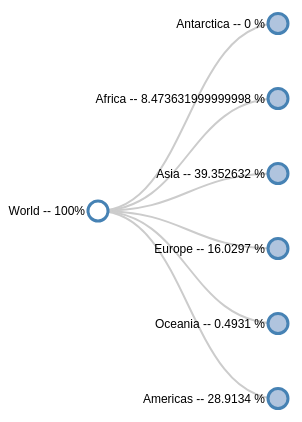
D3 v4 page, settled after 360 driven frames (6 s of simulated time); the page loaded 1 data file(s).


    // Set the dimensions and margins of the diagram
    var margin = { top: 20, right: 90, bottom: 30, left: 90 },
      width = 960 - margin.left - margin.right,
      height = 500 - margin.top - margin.bottom;

    // append the svg object to the body of the page
    // appends a 'group' element to 'svg'
    // moves the 'group' element to the top left margin
    var svg = d3
      .select("body")
      .append("svg")
      .attr("width", width + margin.right + margin.left)
      .attr("height", height + margin.top + margin.bottom)
      .append("g")
      .attr("transform", "translate(" + margin.left + "," + margin.top + ")");

    var i = 0,
      duration = 750,
      root;

    // declares a tree layout and assigns the size
    var treemap = d3.tree().size([height, width]);

    // load the external data
    d3.json("treeData.json", function (error, treeData) {
      if (error) throw error;

      // Assigns parent, children, height, depth
      root = d3.hierarchy(treeData, function (d) {
        return d.children;
      });
      root.x0 = height / 2;
      root.y0 = 0;

      // Collapse after the second level
      root.children.forEach(collapse);

      update(root);
    });

    // Collapse the node and all it's children
    function collapse(d) {
      if (d.children) {
        d._children = d.children;
        d._children.forEach(collapse);
        d.children = null;
      }
    }

    function update(source) {
      // Assigns the x and y position for the nodes
      var treeData = treemap(root);

      // Compute the new tree layout.
      var nodes = treeData.descendants(),
        links = treeData.descendants().slice(1);

      // Normalize for fixed-depth.
      nodes.forEach(function (d) {
        d.y = d.depth * 180;
      });

      // ****************** Nodes section ***************************

      // Update the nodes...
      var node = svg.selectAll("g.node").data(nodes, function (d) {
        return d.id || (d.id = ++i);
      });

      // Enter any new modes at the parent's previous position.
      var nodeEnter = node
        .enter()
        .append("g")
        .attr("class", "node")
        .attr("transform", function (d) {
          return "translate(" + source.y0 + "," + source.x0 + ")";
        })
        .on("click", click);

      // Add Circle for the nodes
      nodeEnter
        .append("circle")
        .attr("class", "node")
        .attr("r", 1e-6)
        .style("fill", function (d) {
          return d._children ? "lightsteelblue" : "#fff";
        });

      // Add labels for the nodes
      nodeEnter
        .append("text")
        .attr("dy", ".35em")
        .attr("x", function (d) {
          return d.children || d._children ? -13 : 13;
        })
        .attr("text-anchor", function (d) {
          return d.children || d._children ? "end" : "start";
        })
        .text(function (d) {
          return d.data.name + "  --  " + d.data.oilProduction;
        });

      // UPDATE
      var nodeUpdate = nodeEnter.merge(node);

      // Transition to the proper position for the node
      nodeUpdate
        .transition()
        .duration(duration)
        .attr("transform", function (d) {
          return "translate(" + d.y + "," + d.x + ")";
        });

      // Update the node attributes and style
      nodeUpdate
        .select("circle.node")
        .attr("r", 10)
        .style("fill", function (d) {
          return d._children ? "lightsteelblue" : "#fff";
        })
        .attr("cursor", "pointer");

      // Remove any exiting nodes
      var nodeExit = node
        .exit()
        .transition()
        .duration(duration)
        .attr("transform", function (d) {
          return "translate(" + source.y + "," + source.x + ")";
        })
        .remove();

      // On exit reduce the node circles size to 0
      nodeExit.select("circle").attr("r", 1e-6);

      // On exit reduce the opacity of text labels
      nodeExit.select("text").style("fill-opacity", 1e-6);

      // ****************** links section ***************************

      // Update the links...
      var link = svg.selectAll("path.link").data(links, function (d) {
        return d.id;
      });

      // Enter any new links at the parent's previous position.
      var linkEnter = link
        .enter()
        .insert("path", "g")
        .attr("class", "link")
        .attr("d", function (d) {
          var o = { x: source.x0, y: source.y0 };
          return diagonal(o, o);
        });

      // UPDATE
      var linkUpdate = linkEnter.merge(link);

      // Transition back to the parent element position
      linkUpdate
        .transition()
        .duration(duration)
        .attr("d", function (d) {
          return diagonal(d, d.parent);
        });

      // Remove any exiting links
      var linkExit = link
        .exit()
        .transition()
        .duration(duration)
        .attr("d", function (d) {
          var o = { x: source.x, y: source.y };
          return diagonal(o, o);
        })
        .remove();

      // Store the old positions for transition.
      nodes.forEach(function (d) {
        d.x0 = d.x;
        d.y0 = d.y;
      });

      // Creates a curved (diagonal) path from parent to the child nodes
      function diagonal(s, d) {
        let path = `M ${s.y} ${s.x}
            C ${(s.y + d.y) / 2} ${s.x},
              ${(s.y + d.y) / 2} ${d.x},
              ${d.y} ${d.x}`;

        return path;
      }

      // Toggle children on click.
      function click(d) {
        if (d.children) {
          d._children = d.children;
          d.children = null;
        } else {
          d.children = d._children;
          d._children = null;
        }
        update(d);
      }
    }
  

### data: treeData.json
{
 "name": "World",
 "oilProduction": "100%",
 "children": [
  {
   "_id": "634324bd4f816de80b76f3e3",
   "CODE": "AN",
   "name": "Antarctica",
   "children": [
    "{... 6 keys}"
   ],
   "VOISINS": [],
   "__v": 1,
   "oilProduction": "0 %"
  },
  {
   "_id": "634324bd4f816de80b76f3e2",
   "CODE": "AF",
   "name": "Africa",
   "children": [
    "{... 7 keys}",
    "{... 7 keys}",
    "{... 7 keys}",
    "{... 7 keys}",
    "{... 7 keys}"
   ],
   "VOISINS": [
    "{... 3 keys}",
    "{... 3 keys}"
   ],
   "__v": 4,
   "oilProduction": "8.473631999999998 %"
  },
  {
   "_id": "634324bd4f816de80b76f3e4",
   "CODE": "AS",
   "name": "Asia",
   "children": [
    "{... 7 keys}",
    "{... 7 keys}",
    "{... 7 keys}",
    "{... 7 keys}",
    "{... 7 keys}"
   ],
   "VOISINS": [
    "{... 3 keys}"
   ],
   "__v": 1,
   "oilProduction": "39.352632 %"
  },
  {
   "_id": "634324bd4f816de80b76f3e5",
   "CODE": "EU",
   "name": "Europe",
   "children": [
    "{... 6 keys}",
    "{... 7 keys}",
    "{... 7 keys}",
    "{... 7 keys}",
    "{... 7 keys}"
   ],
   "VOISINS": [
    "{... 3 keys}"
   ],
   "__v": 1,
   "oilProduction": "16.0297 %"
  },
  {
   "_id": "634324bd4f816de80b76f3e6",
   "CODE": "OC",
   "name": "Oceania",
   "children": [
    "{... 7 keys}",
    "{... 7 keys}",
    "{... 7 keys}",
    "{... 7 keys}"
   ],
   "VOISINS": [],
   "__v": 1,
   "oilProduction": "0.4931 %"
  },
  {
   "_id": "634324bd4f816de80b76f3e7",
   "CODE": "US",
   "name": "Americas",
   "children": [
    "{... 7 keys}",
    "{... 7 keys}",
    "{... 7 keys}",
    "{... 7 keys}"
   ],
   "VOISINS": [],
   "__v": 1,
   "oilProduction": "28.9134 %"
  }
 ]
}